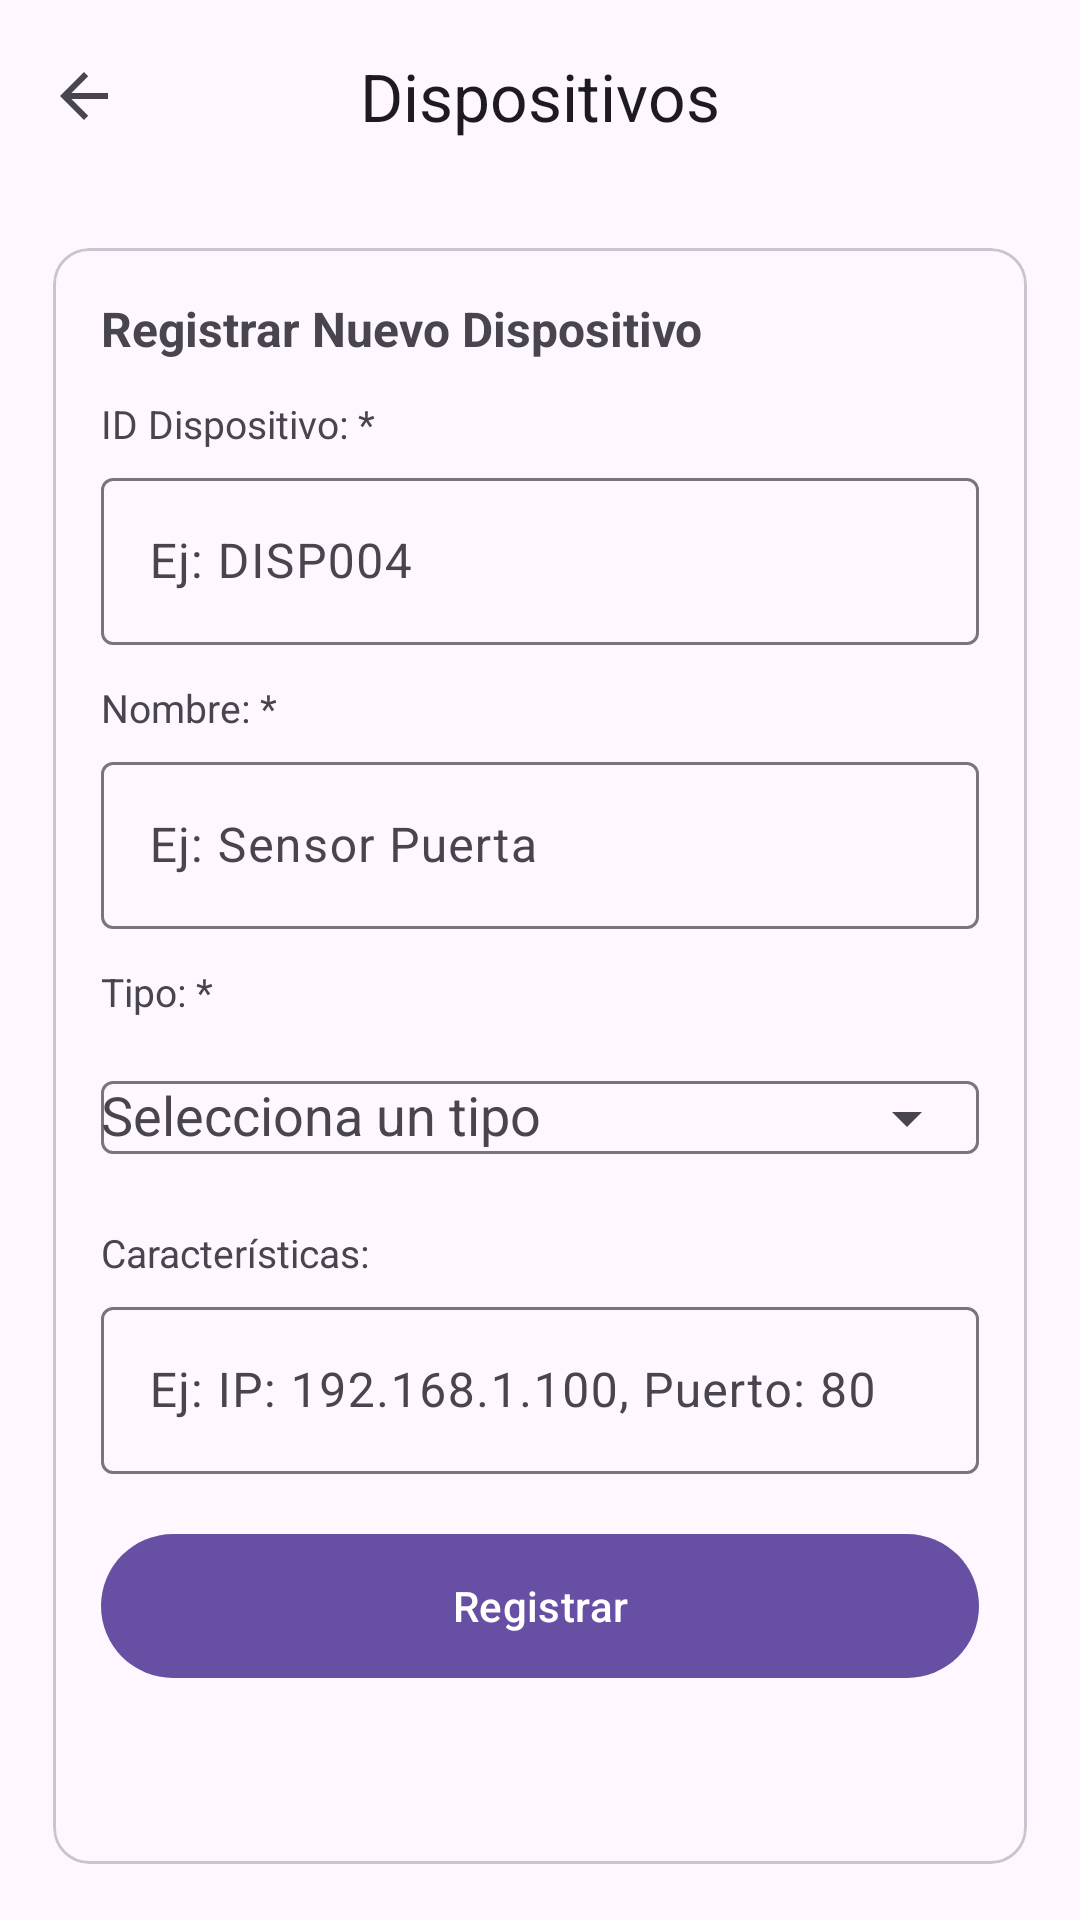

Produce the Android XML layout that renders to this screen, including the resource entries it uses.
<!-- AndroidManifest.xml: application theme Theme.TTFumadoresFront -->
<!-- res/layout/activity_nuevodispositivo.xml -->
<?xml version="1.0" encoding="utf-8"?>
<androidx.constraintlayout.widget.ConstraintLayout
    xmlns:android="http://schemas.android.com/apk/res/android"
    xmlns:app="http://schemas.android.com/apk/res-auto"
    android:layout_width="match_parent"
    android:layout_height="match_parent">

    
    <com.google.android.material.appbar.MaterialToolbar
        android:id="@+id/toolbar"
        android:layout_width="0dp"
        android:layout_height="?attr/actionBarSize"
        app:title="Dispositivos"
        app:titleCentered="true"
        app:navigationIcon="?attr/homeAsUpIndicator"
        app:layout_constraintTop_toTopOf="parent"
        app:layout_constraintStart_toStartOf="parent"
        app:layout_constraintEnd_toEndOf="parent" />

    
    <androidx.core.widget.NestedScrollView
        android:id="@+id/scroll"
        android:layout_width="0dp"
        android:layout_height="0dp"
        android:fillViewport="true"
        android:padding="12dp"
        app:layout_constraintTop_toBottomOf="@id/toolbar"
        app:layout_constraintBottom_toBottomOf="parent"
        app:layout_constraintStart_toStartOf="parent"
        app:layout_constraintEnd_toEndOf="parent">

        <com.google.android.material.card.MaterialCardView
            android:layout_width="match_parent"
            android:layout_height="wrap_content"
            app:cardCornerRadius="12dp"
            app:cardUseCompatPadding="true">

            <LinearLayout
                android:layout_width="match_parent"
                android:layout_height="wrap_content"
                android:orientation="vertical"
                android:padding="16dp">

                <TextView
                    android:layout_width="match_parent"
                    android:layout_height="wrap_content"
                    android:text="Registrar Nuevo Dispositivo"
                    android:textStyle="bold"
                    android:textSize="16sp"
                    android:layout_marginBottom="12dp" />

                
                <TextView
                    android:layout_width="match_parent"
                    android:layout_height="wrap_content"
                    android:text="ID Dispositivo: *"
                    android:textSize="13sp" />

                <com.google.android.material.textfield.TextInputLayout
                    android:layout_width="match_parent"
                    android:layout_height="wrap_content"
                    android:layout_marginTop="4dp">

                    <com.google.android.material.textfield.TextInputEditText
                        android:id="@+id/etIdDispositivo"
                        android:layout_width="match_parent"
                        android:layout_height="wrap_content"
                        android:hint="Ej: DISP004"
                        android:inputType="textCapCharacters"/>
                </com.google.android.material.textfield.TextInputLayout>

                
                <TextView
                    android:layout_width="match_parent"
                    android:layout_height="wrap_content"
                    android:text="Nombre: *"
                    android:layout_marginTop="12dp"
                    android:textSize="13sp" />

                <com.google.android.material.textfield.TextInputLayout
                    android:layout_width="match_parent"
                    android:layout_height="wrap_content"
                    android:layout_marginTop="4dp">

                    <com.google.android.material.textfield.TextInputEditText
                        android:id="@+id/etNombreDispositivo"
                        android:layout_width="match_parent"
                        android:layout_height="wrap_content"
                        android:hint="Ej: Sensor Puerta"
                        android:inputType="textCapSentences"/>
                </com.google.android.material.textfield.TextInputLayout>

                
                <TextView
                    android:layout_width="match_parent"
                    android:layout_height="wrap_content"
                    android:text="Tipo: *"
                    android:layout_marginTop="12dp"
                    android:textSize="13sp" />

                <com.google.android.material.textfield.TextInputLayout
                    android:id="@+id/tilTipo"
                    android:layout_width="match_parent"
                    android:layout_height="wrap_content"
                    android:layout_marginTop="4dp"
                    app:endIconMode="dropdown_menu">

                    <com.google.android.material.textfield.MaterialAutoCompleteTextView
                        android:id="@+id/actvTipo"
                        android:layout_width="match_parent"
                        android:layout_height="wrap_content"
                        android:hint="Selecciona un tipo"
                        android:inputType="none"/>
                </com.google.android.material.textfield.TextInputLayout>

                
                <TextView
                    android:layout_width="match_parent"
                    android:layout_height="wrap_content"
                    android:text="Características:"
                    android:layout_marginTop="12dp"
                    android:textSize="13sp" />

                <com.google.android.material.textfield.TextInputLayout
                    android:layout_width="match_parent"
                    android:layout_height="wrap_content"
                    android:layout_marginTop="4dp">

                    <com.google.android.material.textfield.TextInputEditText
                        android:id="@+id/etCaracteristicas"
                        android:layout_width="match_parent"
                        android:layout_height="wrap_content"
                        android:hint="Ej: IP: 192.168.1.100, Puerto: 80"
                        android:inputType="textCapSentences"/>
                </com.google.android.material.textfield.TextInputLayout>

                
                <com.google.android.material.button.MaterialButton
                    android:id="@+id/btnRegistrarDispositivo"
                    android:layout_width="match_parent"
                    android:layout_height="56dp"
                    android:text="Registrar"
                    android:layout_marginTop="16dp" />
            </LinearLayout>
        </com.google.android.material.card.MaterialCardView>
    </androidx.core.widget.NestedScrollView>
</androidx.constraintlayout.widget.ConstraintLayout>
<!-- resources referenced by this layout -->
<resources>
  <style name="Theme.TTFumadoresFront" parent="Base.Theme.TTFumadoresFront" />
  <style name="Base.Theme.TTFumadoresFront" parent="Theme.Material3.DayNight.NoActionBar">
          
          
      </style>
</resources>
